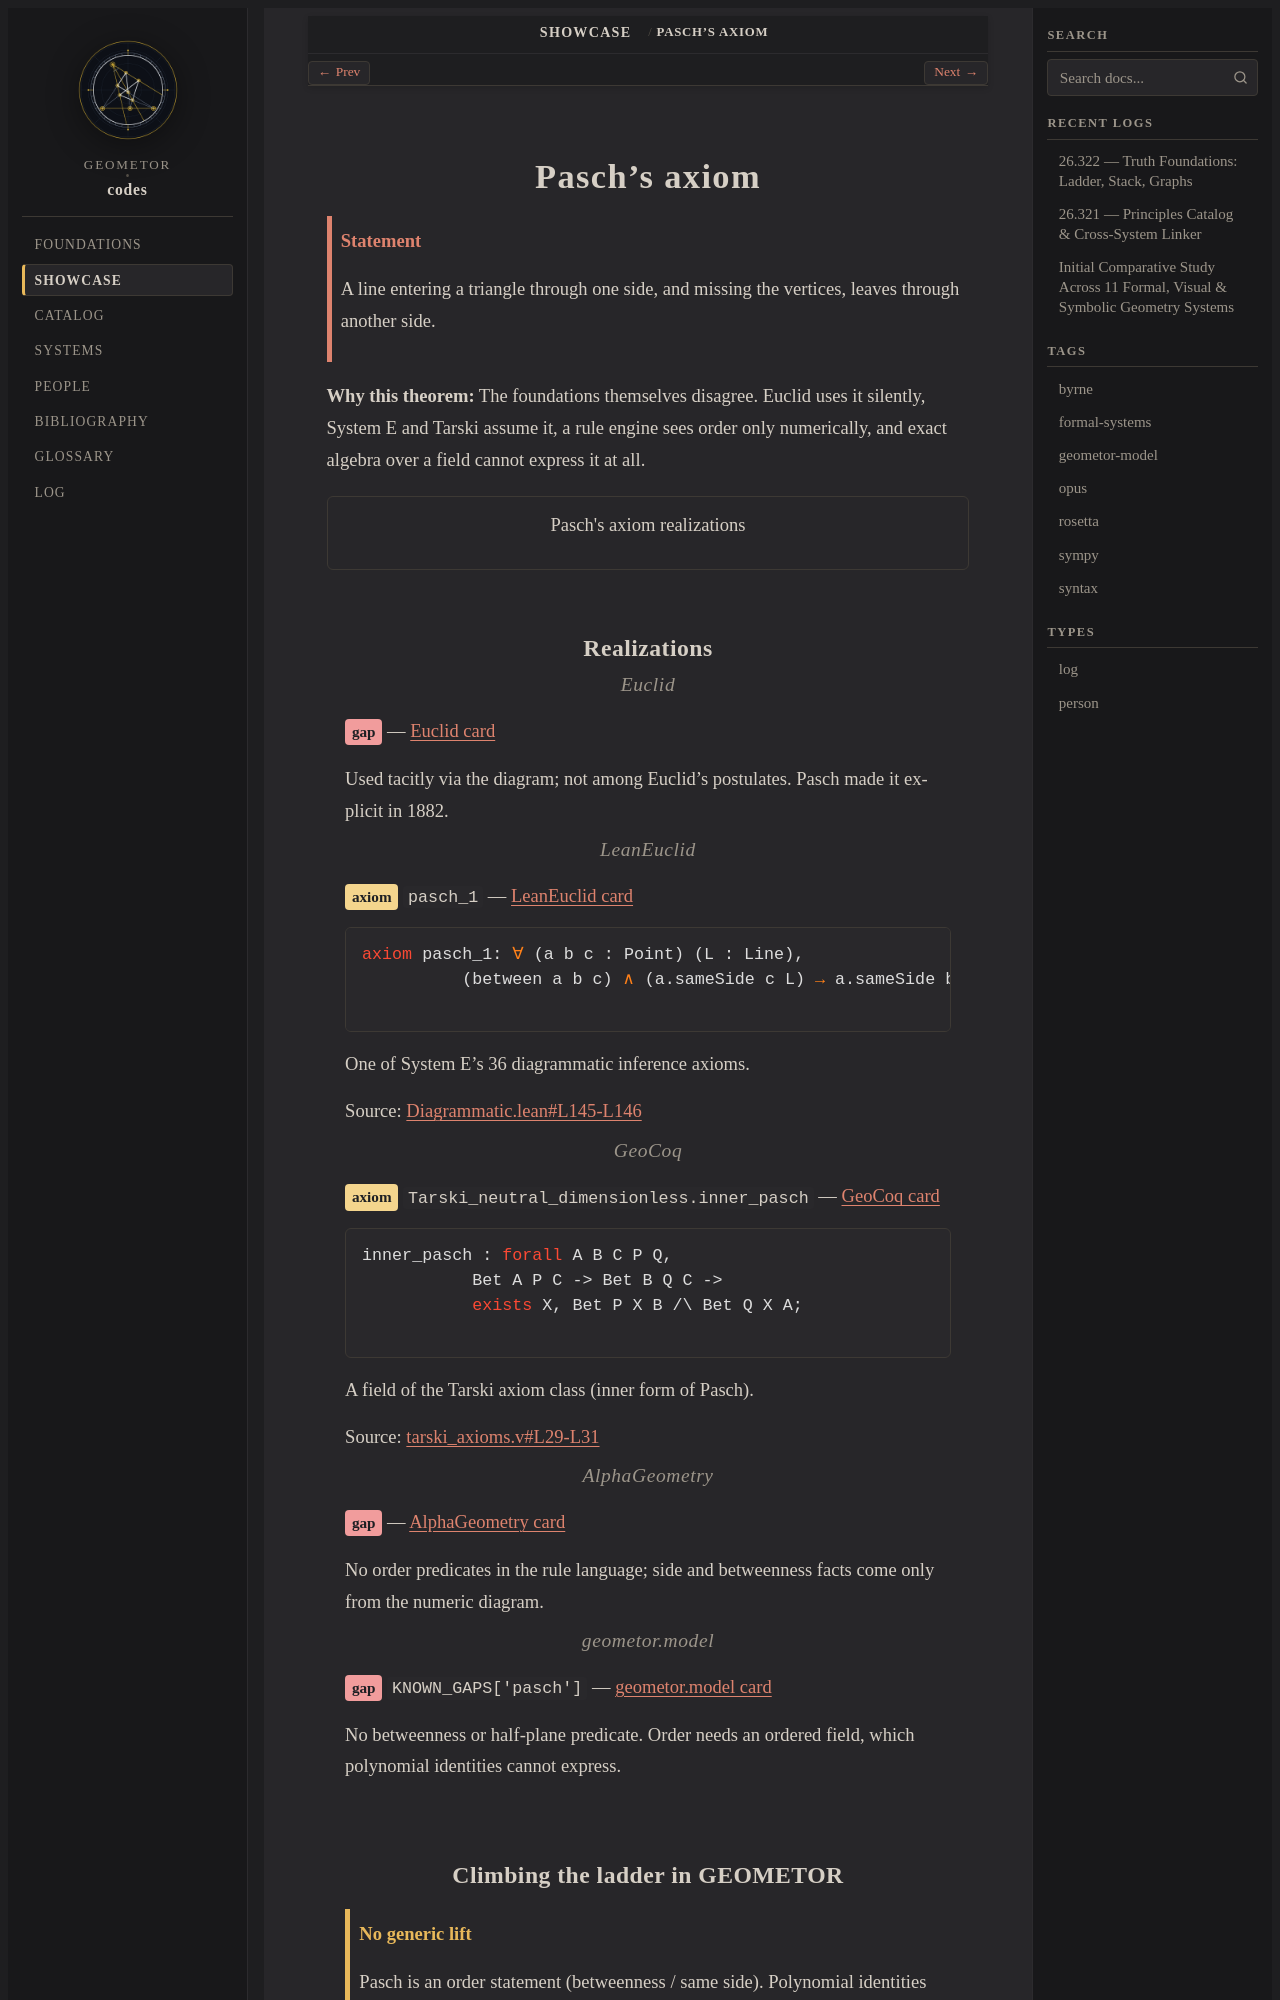

repository: geometor/codes · page: showcase/pasch.html · generator: sphinx

.. role:: raw-html(raw)
   :format: html

.. _showcase-pasch:

Pasch's axiom
=============

.. admonition:: Statement
   :class: note

   A line entering a triangle through one side, and missing the vertices, leaves through another side.

**Why this theorem:** The foundations themselves disagree. Euclid uses it silently, System E and Tarski assume it, a rule engine sees order only numerically, and exact algebra over a field cannot express it at all.

.. graphviz::
   :align: center
   :alt: Pasch's axiom realizations

   digraph showcase_pasch {
     graph [rankdir=LR, bgcolor="transparent", fontname="Helvetica", fontcolor="#8a8f98", nodesep=0.25, ranksep=0.45, ranksep=0.8];
     node [fontname="Helvetica", fontsize=11, style="filled,rounded", shape=box, color="#555a62", fontcolor="#1d1f23", penwidth=0.8];
     edge [fontname="Helvetica", fontsize=9, color="#8a8f98", fontcolor="#8a8f98", arrowsize=0.6];
     thm [label="Pasch's axiom", shape=ellipse, style=filled, fillcolor="#ffffff", penwidth=1.6];
     r0 [label=<<b>Euclid</b><br/><font point-size="9">—<br/><i>gap</i></font>>, fillcolor="#f19c9c", URL="../foundations/cards/euclid.html", target="_top", tooltip="Used tacitly via the diagram; not among Euclid's postulates. Pasch made it explicit in 1882."];
     thm -> r0 [style=dashed];
     r1 [label=<<b>LeanEuclid</b><br/><font point-size="9">pasch_1<br/><i>axiom</i></font>>, fillcolor="#f4d58d", URL="../foundations/cards/leaneuclid.html", target="_top", tooltip="One of System E's 36 diagrammatic inference axioms."];
     thm -> r1 [style=solid];
     r2 [label=<<b>GeoCoq</b><br/><font point-size="9">Tarski_neutral_dimensionless.in…<br/><i>axiom</i></font>>, fillcolor="#f4d58d", URL="../foundations/cards/geocoq.html", target="_top", tooltip="A field of the Tarski axiom class (inner form of Pasch)."];
     thm -> r2 [style=solid];
     r3 [label=<<b>AlphaGeometry</b><br/><font point-size="9">—<br/><i>gap</i></font>>, fillcolor="#f19c9c", URL="../foundations/cards/alphageometry.html", target="_top", tooltip="No order predicates in the rule language; side and betweenness facts come only from the numeric diagram."];
     thm -> r3 [style=dashed];
     r4 [label=<<b>geometor.model</b><br/><font point-size="9">KNOWN_GAPS['pasch']<br/><i>gap</i></font>>, fillcolor="#f19c9c", URL="../foundations/cards/geometor_model.html", target="_top", tooltip="No betweenness or half-plane predicate. Order needs an ordered field, which polynomial identities cannot express."];
     thm -> r4 [style=dashed];
   }
